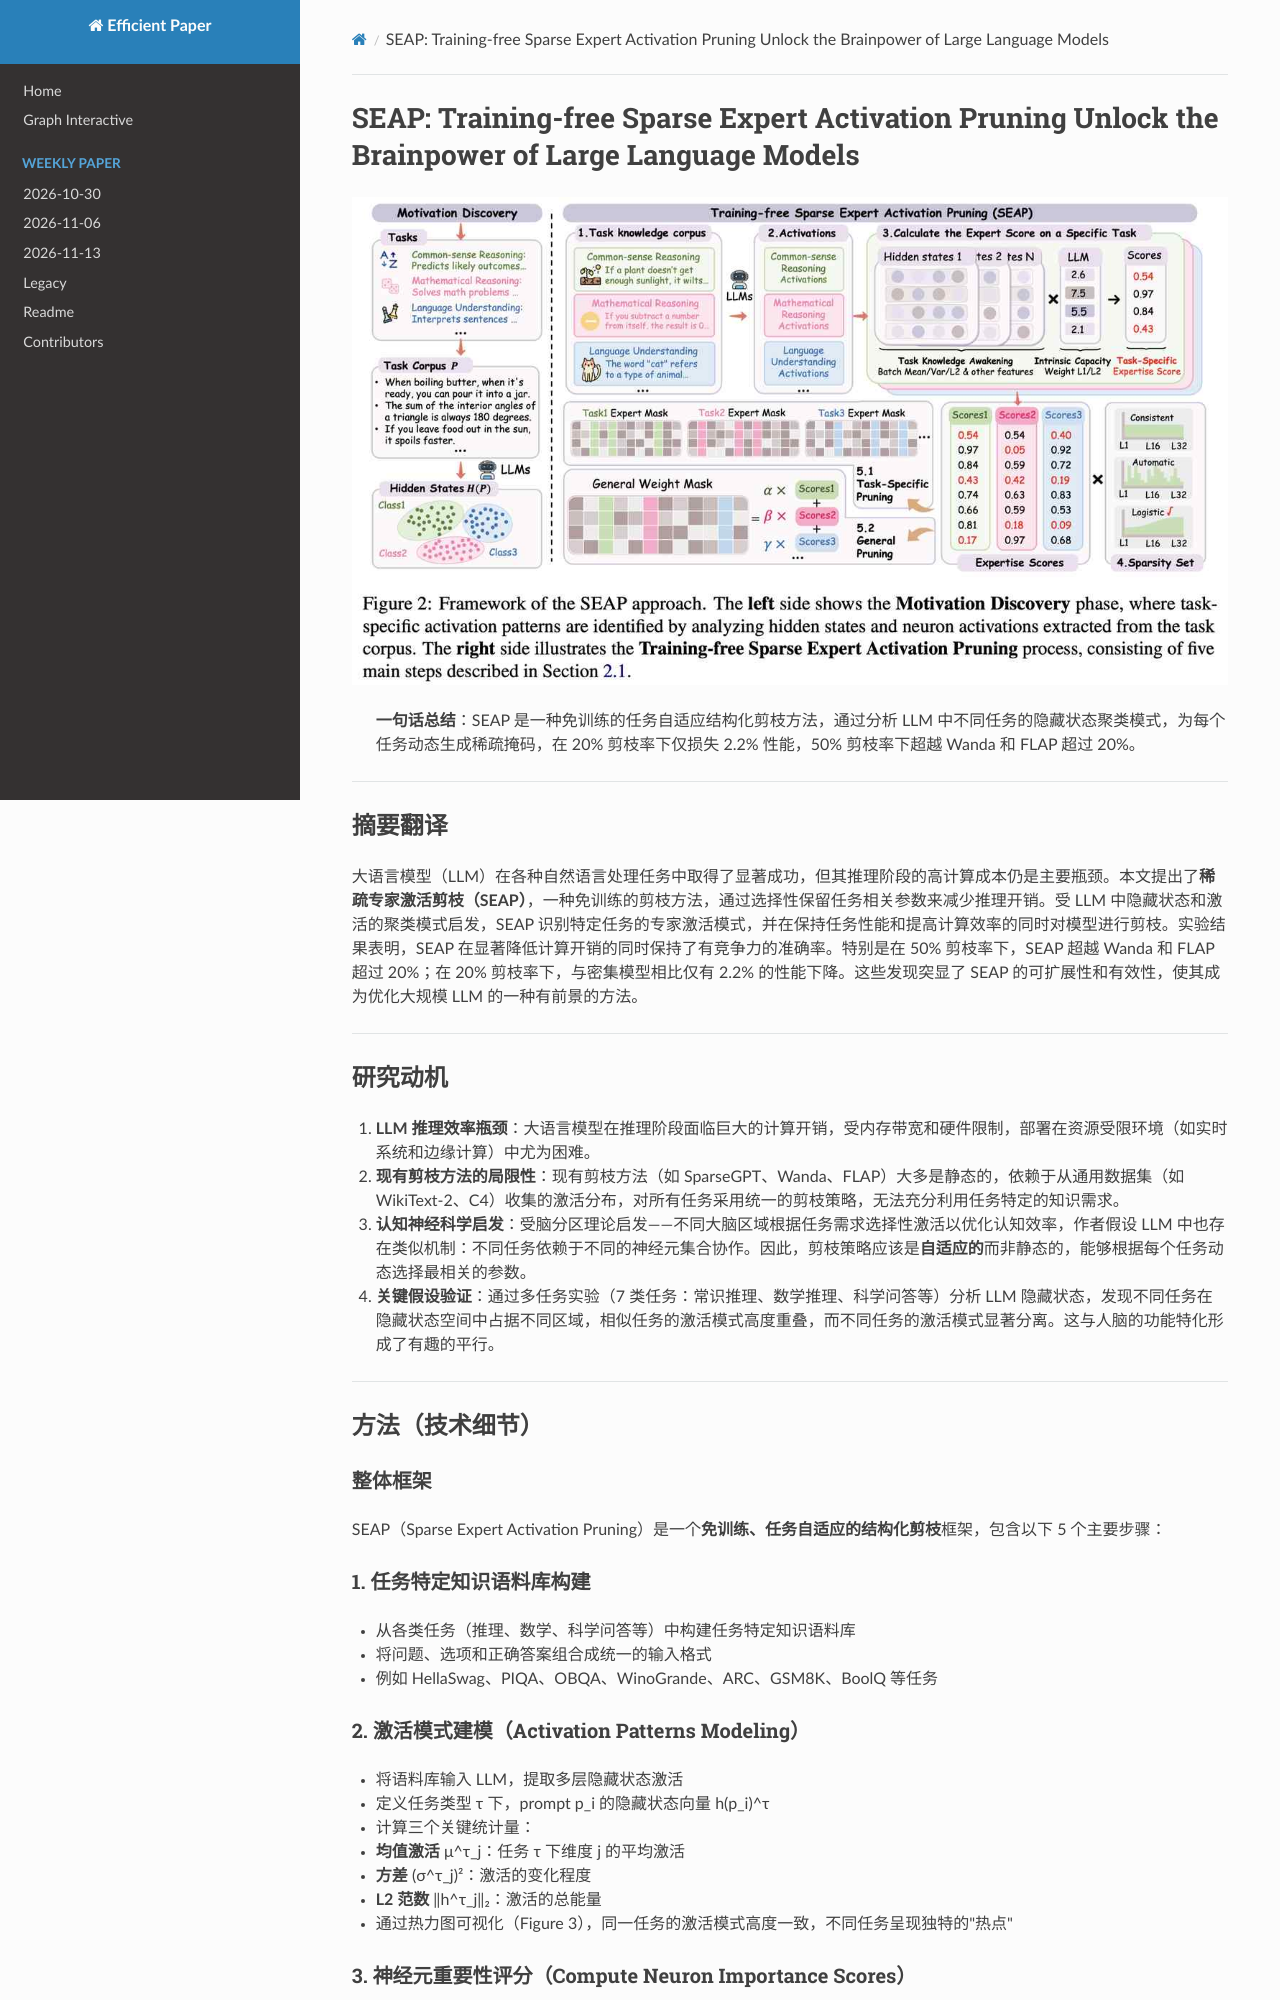

repository: hustzxd/EfficientPaper · page: notes/2025/SEAP/note/index.html · generator: mkdocs

# SEAP: Training-free Sparse Expert Activation Pruning Unlock the Brainpower of Large Language Models

![](fig2.png)

## Abstract

Large Language Models have achieved remarkable success across various natural
language processing tasks, yet their high computational cost during inference
remains a major bottleneck. This paper introduces Sparse Expert Activation
Pruning (SEAP), a training-free pruning method that selectively retains
task-relevant parameters to
